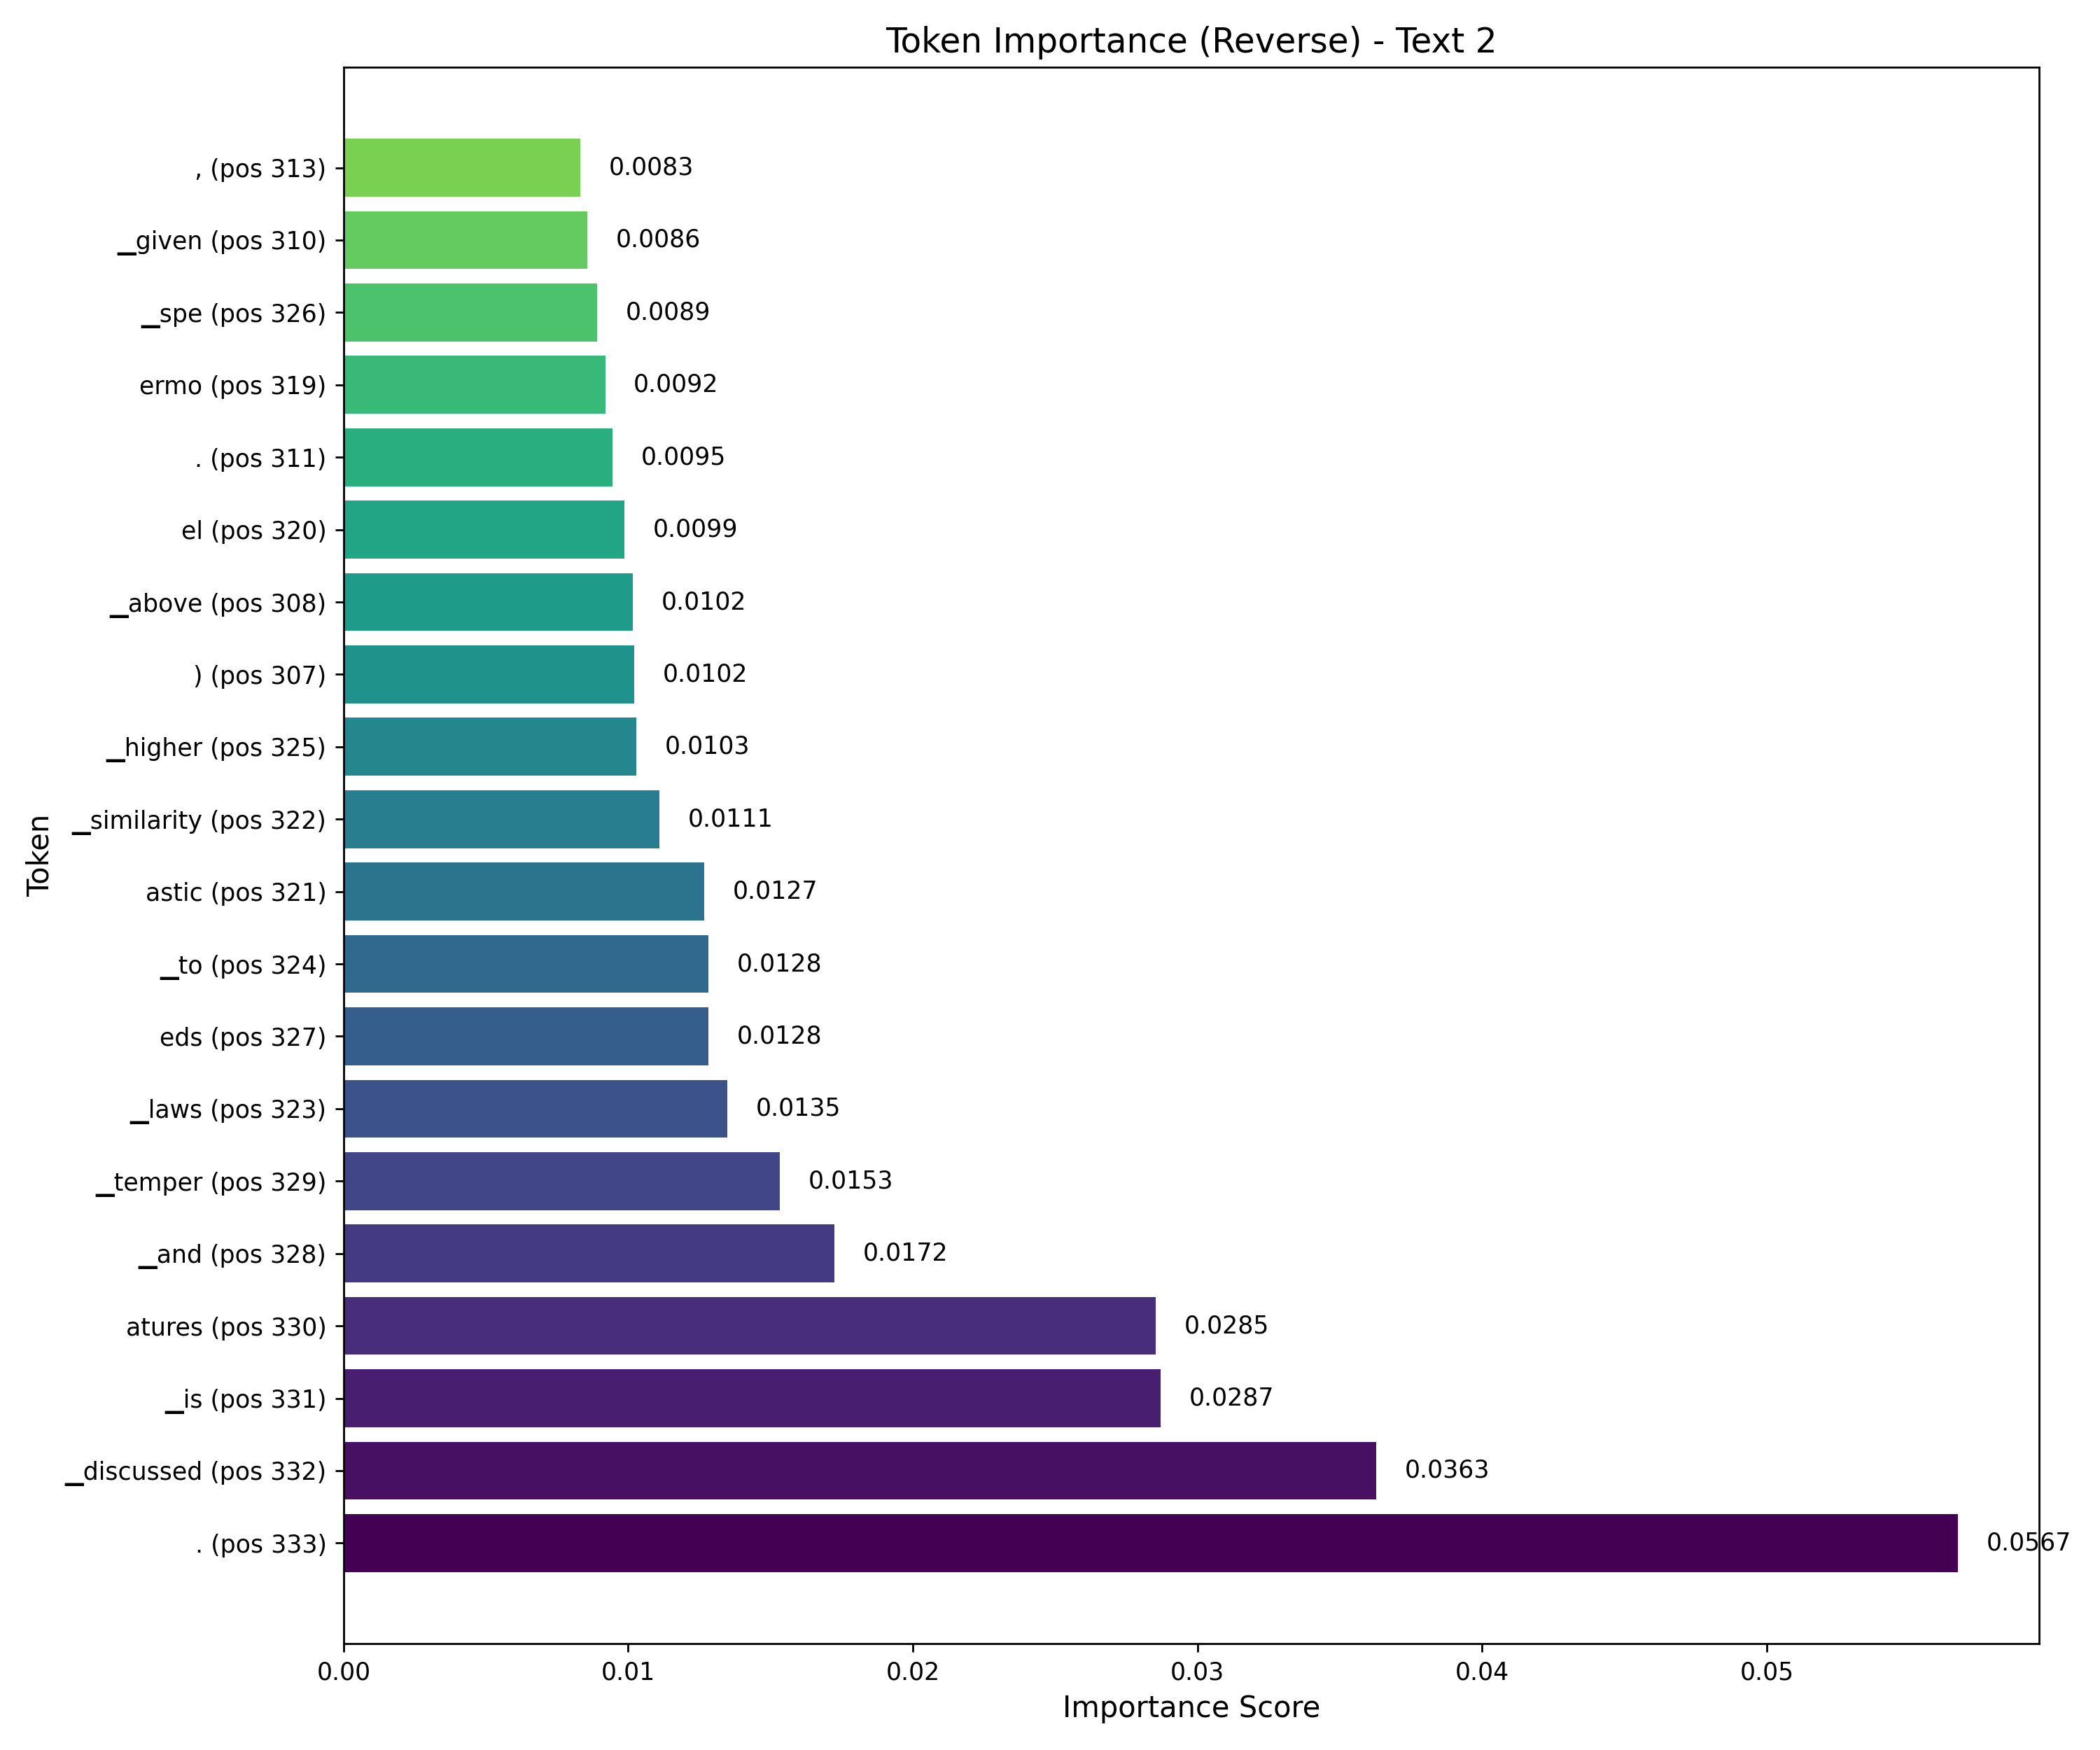

Source data for this figure (header and first rows):
token, display_token, position, importance_score
., ., 333, 0.05673
▁discussed, ▁discussed, 332, 0.03629
▁is, ▁is, 331, 0.02872
atures, atures, 330, 0.02854
▁and, ▁and, 328, 0.01724
▁temper, ▁temper, 329, 0.01534
▁laws, ▁laws, 323, 0.01347
eds, eds, 327, 0.01282
▁to, ▁to, 324, 0.01281
astic, astic, 321, 0.01267
▁similarity, ▁similarity, 322, 0.01111
▁higher, ▁higher, 325, 0.01029
), ), 307, 0.01022
▁above, ▁above, 308, 0.01016
el, el, 320, 0.009865
., ., 311, 0.009451
ermo, ermo, 319, 0.009191
▁spe, ▁spe, 326, 0.008908
▁given, ▁given, 310, 0.008575
,, ,, 313, 0.008309
▁are, ▁are, 309, 0.00825
1, 1, 306, 0.008129
▁the, ▁the, 316, 0.007976
▁situations, ▁situations, 302, 0.007702
▁of, ▁of, 315, 0.007652
▁Finally, ▁Finally, 312, 0.007286
ized, ized, 301, 0.007119
▁aer, ▁aer, 317, 0.007064
oth, oth, 318, 0.006821
▁extension, ▁extension, 314, 0.006759
▁(, ▁(, 305, 0.006735
▁in, ▁in, 304, 0.006476
▁special, ▁special, 300, 0.006162
▁mentioned, ▁mentioned, 303, 0.006122
▁the, ▁the, 299, 0.006056
astic, astic, 293, 0.00591
▁for, ▁for, 298, 0.005862
▁as, ▁as, 297, 0.005548
▁problem, ▁problem, 278, 0.005544
astic, astic, 277, 0.005387
▁case, ▁case, 294, 0.005183
el, el, 292, 0.005138
▁as, ▁as, 295, 0.004982
ermo, ermo, 291, 0.00485
▁well, ▁well, 296, 0.004494
▁for, ▁for, 286, 0.004463
▁the, ▁the, 287, 0.00442
▁of, ▁of, 270, 0.004381
▁complete, ▁complete, 272, 0.004279
ing, ing, 285, 0.004253
▁the, ▁the, 271, 0.004242
et, et, 269, 0.004229
., ., 279, 0.004108
ermo, ermo, 275, 0.004107
▁general, ▁general, 288, 0.004077
el, el, 276, 0.00404
▁aer, ▁aer, 273, 0.003914
▁of, ▁of, 283, 0.003865
oth, oth, 290, 0.003863
▁aer, ▁aer, 289, 0.003808
... 273 more rows
